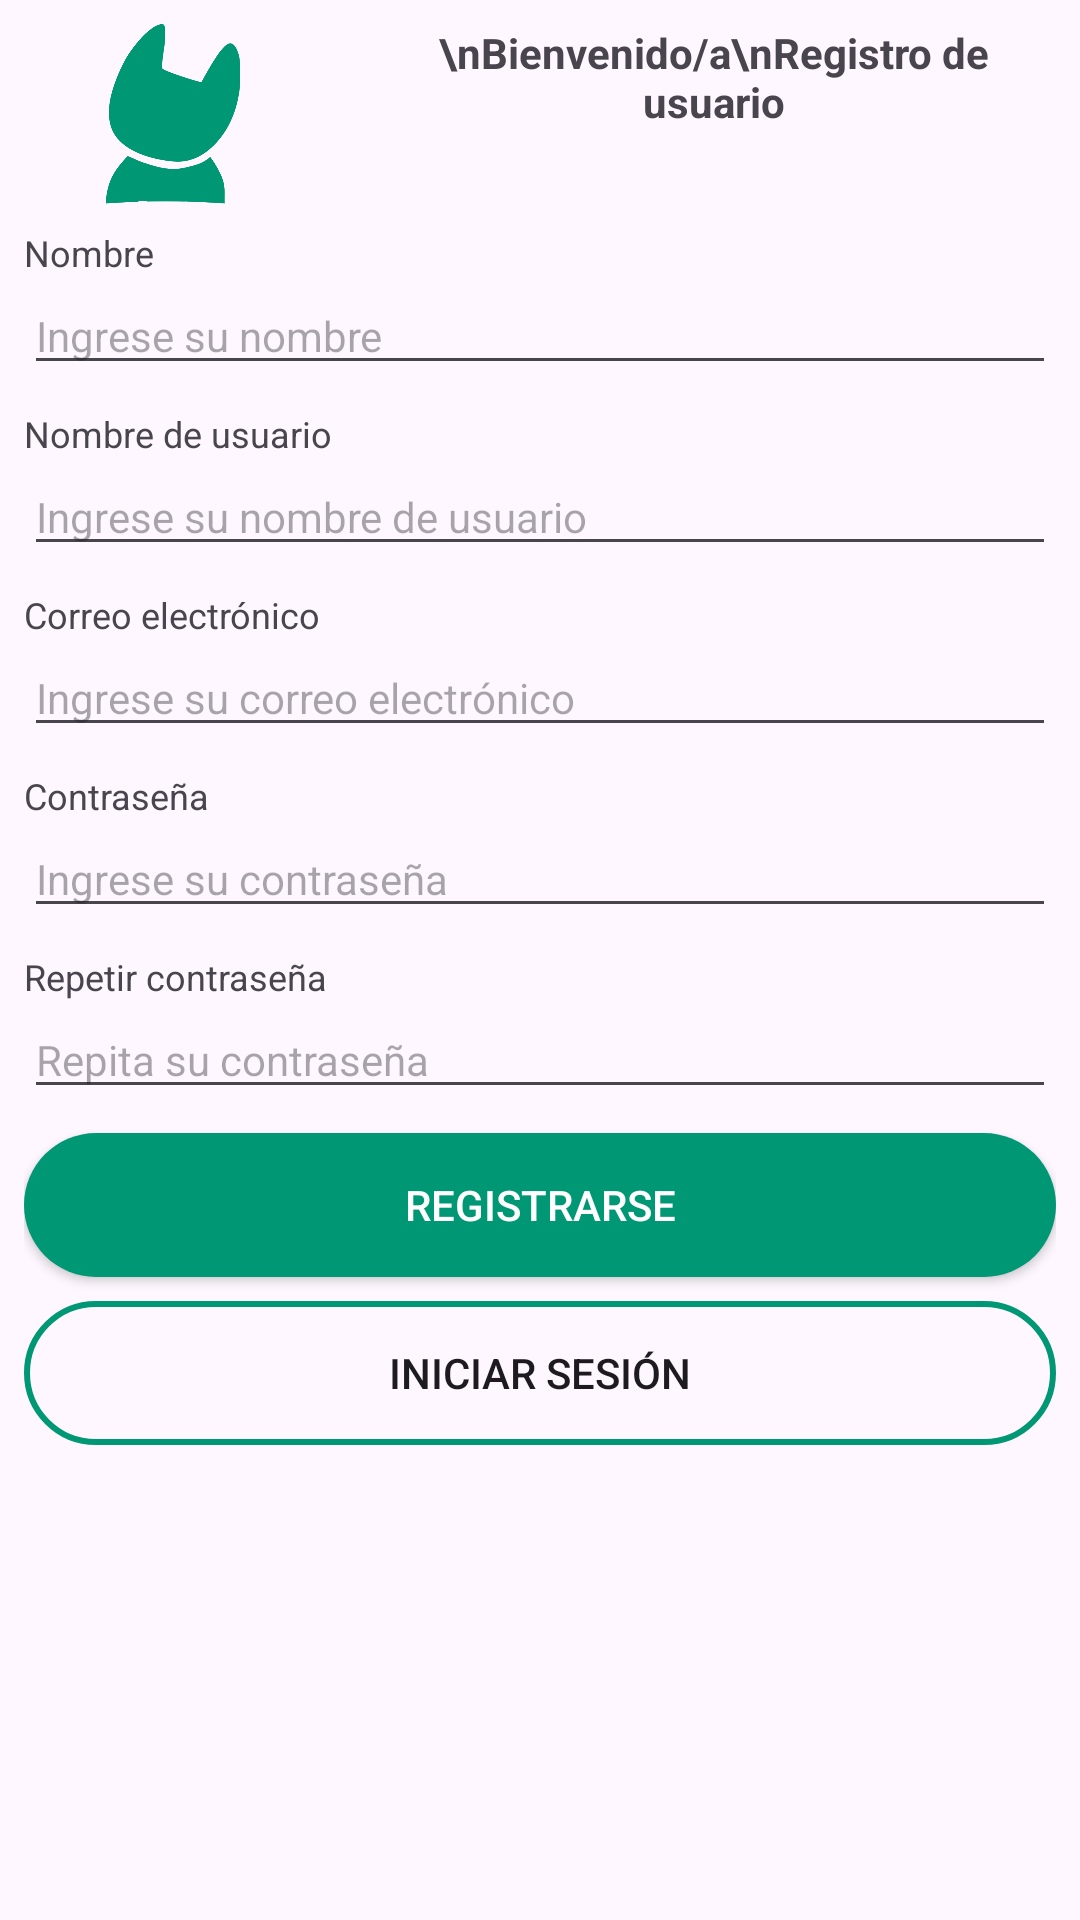

Write the Android layout XML for this screen, with the resource values it uses.
<!-- AndroidManifest.xml: application theme Theme.DoggyWorld -->
<!-- res/layout/activity_register.xml -->
<?xml version="1.0" encoding="utf-8"?>
<RelativeLayout xmlns:android="http://schemas.android.com/apk/res/android"
    xmlns:tools="http://schemas.android.com/tools"
    android:layout_width="match_parent"
    android:layout_height="match_parent"
    android:padding="8dp">

    
    <ImageView
        android:id="@+id/iconoImageView"
        android:layout_width="100dp"
        android:layout_height="60dp"
        android:layout_alignParentStart="true"
        android:layout_alignParentTop="true"
        android:layout_marginTop="0dp"
        android:src="@drawable/icono_doggy_world"
        tools:ignore="ContentDescription" />

    
    <TextView
        android:id="@+id/appNameTextView"
        android:layout_width="320dp"
        android:layout_height="wrap_content"
        android:layout_alignTop="@id/iconoImageView"
        android:layout_marginStart="16dp"
        android:layout_toEndOf="@id/iconoImageView"
        android:text="\nBienvenido/a\nRegistro de usuario"
        android:textAlignment="center"
        android:textSize="14sp"
        android:textStyle="bold"
        tools:ignore="HardcodedText" />

    
    
    <TextView
        android:id="@+id/nameLabel"
        android:layout_width="wrap_content"
        android:layout_height="wrap_content"
        android:layout_below="@id/iconoImageView"
        android:layout_marginTop="8dp"
        android:text="Nombre"
        android:textSize="12sp"
        tools:ignore="HardcodedText" />
    <EditText
        android:id="@+id/nameEditText"
        android:layout_width="match_parent"
        android:layout_height="wrap_content"
        android:layout_below="@id/nameLabel"
        android:hint="Ingrese su nombre"
        android:textSize="14sp"
        tools:ignore="Autofill,HardcodedText,TextFields" />

    
    <TextView
        android:id="@+id/usernameLabel"
        android:layout_width="wrap_content"
        android:layout_height="wrap_content"
        android:layout_below="@id/nameEditText"
        android:layout_marginTop="8dp"
        android:text="Nombre de usuario"
        android:textSize="12sp"
        tools:ignore="HardcodedText"/>
    <EditText
        android:id="@+id/usernameEditText"
        android:layout_width="match_parent"
        android:layout_height="wrap_content"
        android:layout_below="@id/usernameLabel"
        android:hint="Ingrese su nombre de usuario"
        android:textSize="14sp"
        tools:ignore="Autofill,HardcodedText,TextFields"/>

    
    <TextView
        android:id="@+id/emailLabel"
        android:layout_width="wrap_content"
        android:layout_height="wrap_content"
        android:layout_below="@id/usernameEditText"
        android:layout_marginTop="8dp"
        android:text="Correo electrónico"
        android:textSize="12sp"
        tools:ignore="HardcodedText"/>
    <EditText
        android:id="@+id/emailEditText"
        android:layout_width="match_parent"
        android:layout_height="wrap_content"
        android:layout_below="@id/emailLabel"
        android:hint="Ingrese su correo electrónico"
        android:inputType="textEmailAddress"
        android:textSize="14sp"
        tools:ignore="Autofill,HardcodedText"/>

    
    <TextView
        android:id="@+id/passwordLabel"
        android:layout_width="wrap_content"
        android:layout_height="wrap_content"
        android:layout_below="@id/emailEditText"
        android:layout_marginTop="8dp"
        android:text="Contraseña"
        android:textSize="12sp"
        tools:ignore="HardcodedText"/>
    <EditText
        android:id="@+id/passwordEditText"
        android:layout_width="match_parent"
        android:layout_height="wrap_content"
        android:layout_below="@id/passwordLabel"
        android:hint="Ingrese su contraseña"
        android:inputType="textPassword"
        android:textSize="14sp"
        tools:ignore="Autofill,HardcodedText"/>

    
    <TextView
        android:id="@+id/confirmPasswordLabel"
        android:layout_width="wrap_content"
        android:layout_height="wrap_content"
        android:layout_below="@id/passwordEditText"
        android:layout_marginTop="8dp"
        android:text="Repetir contraseña"
        android:textSize="12sp"
        tools:ignore="HardcodedText"/>
    <EditText
        android:id="@+id/confirmPasswordEditText"
        android:layout_width="match_parent"
        android:layout_height="wrap_content"
        android:layout_below="@id/confirmPasswordLabel"
        android:hint="Repita su contraseña"
        android:inputType="textPassword"
        android:textSize="14sp"
        tools:ignore="Autofill,HardcodedText"/>

    
    <androidx.appcompat.widget.AppCompatButton
        android:id="@+id/registerButton"
        android:layout_width="match_parent"
        android:layout_height="wrap_content"
        android:layout_below="@id/confirmPasswordEditText"
        android:layout_marginTop="8dp"
        android:background="@drawable/button_fill_shape"
        android:text="Registrarse"
        android:textColor="@color/white"
        android:textSize="14sp"
        tools:ignore="HardcodedText"/>

    
    <androidx.appcompat.widget.AppCompatButton
        android:id="@+id/loginButton"
        android:layout_width="match_parent"
        android:layout_height="wrap_content"
        android:layout_below="@id/registerButton"
        android:layout_marginTop="8dp"
        android:background="@drawable/button_transparent_shape"
        android:text="Iniciar Sesión"
        android:textSize="14sp"
        tools:ignore="HardcodedText"/>
</RelativeLayout>
<!-- resources referenced by this layout -->
<resources>
  <!-- drawable button_fill_shape (drawable) -->
  <?xml version="1.0" encoding="utf-8"?>
  <shape xmlns:android="http://schemas.android.com/apk/res/android"
      android:shape="rectangle">
      <corners android:radius="60dp"/>
      <solid android:color="#009775"/>
  </shape>
  <!-- drawable button_transparent_shape (drawable) -->
  <shape xmlns:android="http://schemas.android.com/apk/res/android"
      android:shape="rectangle">
      <solid android:color="@android:color/transparent" />
      <stroke
          android:width="2dp"
          android:padding="7dp"
          android:color="#009775" />
      <corners android:radius="60dp" />
  </shape>
  <!-- drawable icono_doggy_world: png bitmap (drawable, 28358 bytes) -->
  <style name="Theme.DoggyWorld" parent="Base.Theme.DoggyWorld" />
  <style name="Base.Theme.DoggyWorld" parent="Theme.Material3.DayNight.NoActionBar">
          
          
      </style>
  <!-- not gathered from this repository: default colours our renderer supplied (Android Studio template values) -->
  <color name="white">#FFFFFFFF</color>
</resources>
